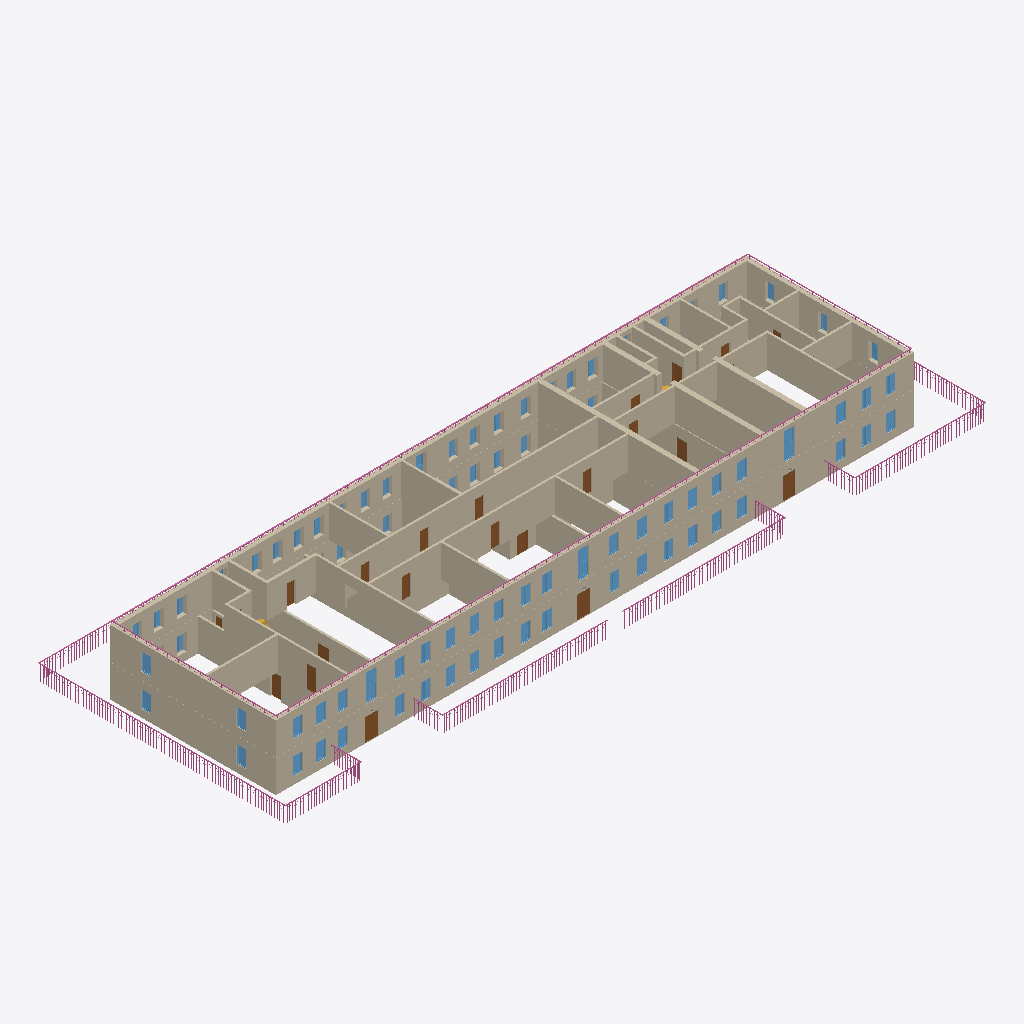
Isometric view of an IFC building model (IFC-SPF (STEP), schema IFC4, length unit millimetre), seen from the south-west, elements coloured by IFC class: 74 windows (light blue), 53 walls (beige), 21 doors (brown), 15 railings (pink), 1 stair flight (yellow).
Extent 65.0 m × 23.1 m × 6.3 m (x, y, z). Storeys (2): 1 at 0.00 m; 2 at 3.01 m. Elements (231): 94 IfcWindow, 65 IfcWall, 37 IfcDoor, 15 IfcRailing, 8 IfcSanitaryTerminal, 4 IfcStairFlight, 3 IfcLightFixture, 3 IfcValve, 2 IfcSlab.

HEADER;
FILE_DESCRIPTION(('ViewDefinition [Renga View]'),'2;1');
FILE_NAME('modelOBJIFC.ifc','2023-05-23T17:30:05',(''),(''),'IfcPlusPlus','Renga 5.9.48395.0','');
FILE_SCHEMA(('IFC4'));
ENDSEC;
DATA;
#28=IFCPROJECT('21TEaxodjBnwNjgMembgig',$,$,$,$,$,$,(#5),#27);
#34=IFCSITE('113ZChXg9TIAfgSrEOVR1w',$,$,$,$,#33,$,$,.ELEMENT.,$,$,$,$,$);
#40=IFCBUILDING('3UJDogBkroGxhJvtR5EBWS',$,$,$,$,#39,$,$,.ELEMENT.,$,$,$);
#52=IFCBUILDINGSTOREY('3BHfKzxrP0Z8DSVYVKbZdS',$,'1',$,$,#51,$,$,.ELEMENT.,0.0);
#58=IFCBUILDINGSTOREY('059JSdQDvClB29wRghw5KJ',$,'2',$,$,#57,$,$,.ELEMENT.,3010.612933195752);
#2628=IFCWALL('2VKSerukv6KA7zxZ$woEQn',$,'Стена: 450,00 мм',$,$,#2633,#2772,$,.STANDARD.);
#157=IFCWALL('2xGeTQCBfEmR398JUILa3J',$,'Стена: 450,00 мм',$,$,#162,#301,$,.STANDARD.);
#2462=IFCWALL('3sSDPctMP9ouLdMTdhTEqe',$,'Стена: 450,00 мм',$,$,#2467,#2586,$,.STANDARD.);
#1504=IFCWALL('3yEPE3eKfBB8VtSxOyZSPP',$,'Стена: 200,00 мм',$,$,#1509,#1548,$,.STANDARD.);
#1549=IFCWALL('3YE1NgbWjCFQFgNFEjs5uD',$,'Стена: 200,00 мм',$,$,#1554,#1593,$,.STANDARD.);
#2587=IFCWALL('36XztFNV17vgmXWxHctXyK',$,'Стена: 450,00 мм',$,$,#2592,#2627,$,.STANDARD.);
#116=IFCWALL('2_z8xnwIH2Ux417mfpNJh7',$,'Стена: 450,00 мм',$,$,#121,#156,$,.STANDARD.);
#2773=IFCWALL('0px5OPeQD2FAW7HS5lXDoc',$,'Стена: 450,00 мм',$,$,#2778,#2885,$,.STANDARD.);
#1258=IFCWALL('2guVJAu1v8k90KMWMIIwf_',$,'Стена: 450,00 мм',$,$,#1263,#1290,$,.STANDARD.);
#302=IFCWALL('3hQ2rqtnb6JOpqyLmJPhMo',$,'Стена: 450,00 мм',$,$,#307,#346,$,.STANDARD.);
#1467=IFCWALL('0jfMkKJYDEVxgZeYwsSvGP',$,'Стена: 200,00 мм',$,$,#1472,#1503,$,.STANDARD.);
#2152=IFCWALL('35Wj6Q4tH3ZRFYFv7J7ZpW',$,'Стена: 200,00 мм',$,$,#2157,#2204,$,.STANDARD.);
#1397=IFCWALL('2vsQv2HfLFOhzY7yGv4TOX',$,'Стена: 200,00 мм',$,$,#1402,#1433,$,.STANDARD.);
#1870=IFCWALL('0nEaWkr_9CFeHonZ7KdU$Z',$,'Стена: 450,00 мм',$,$,#1875,#1902,$,.STANDARD.);
#2347=IFCWALL('3D$_AKuIn4ofSe9ghKUc5E',$,'Стена: 450,00 мм',$,$,#2352,#2387,$,.STANDARD.);
#2119=IFCWALL('180DP$iv5D5wPKie3eDUPx',$,'Стена: 200,00 мм',$,$,#2124,#2151,$,.STANDARD.);
#1434=IFCWALL('2Lu1k9wJP6nBFOWH83G5e2',$,'Стена: 200,00 мм',$,$,#1439,#1466,$,.STANDARD.);
#787=IFCWALL('3jBtHygPD1ZQpO$gFZX_hv',$,'Стена: 200,00 мм',$,$,#792,#828,$,.STANDARD.);
#1660=IFCWALL('1tRP4Xq995quo7Fpa2GE4s',$,'Стена: 200,00 мм',$,$,#1665,#1692,$,.STANDARD.);
#1726=IFCWALL('3CyaU_do1EaOy9dYTNcYUt',$,'Стена: 200,00 мм',$,$,#1731,#1758,$,.STANDARD.);
#829=IFCWALL('0zOQ3_mHH7agp1ajFv3sUO',$,'Стена: 200,00 мм',$,$,#834,#870,$,.STANDARD.);
#14092=IFCRAILING('1Uv6g2bDv5ngrAXM$qVRtY',$,'Ограждение: 1 500,00 мм',$,$,#14097,#14757,$,.GUARDRAIL.);
#1975=IFCWALL('1$506hLX1FWBBOuLZ6Cz8v',$,'Стена: 250,00 мм',$,$,#1980,#2011,$,.STANDARD.);
#1594=IFCWALL('0yquogYe5FMgnmOWN00TAY',$,'Стена: 200,00 мм',$,$,#1599,#1626,$,.STANDARD.);
#1627=IFCWALL('2uT0Vr$fHA9fRjULK$$iJH',$,'Стена: 200,00 мм',$,$,#1632,#1659,$,.STANDARD.);
#871=IFCWALL('2aHpaqzAfB1BRbPH$uZlQM',$,'Стена: 200,00 мм',$,$,#876,#912,$,.STANDARD.);
#2275=IFCWALL('2uY6L1_U90a8SlPpQGYbQE',$,'Стена: 450,00 мм',$,$,#2280,#2307,$,.STANDARD.);
#573=IFCWALL('0UHeqyCS522wKAdQqnq4eI',$,'Стена: 450,00 мм',$,$,#578,#605,$,.STANDARD.);
#2082=IFCWALL('3UHtU9LoD2DAjo6EcKpHvS',$,'Стена: 200,00 мм',$,$,#2087,#2118,$,.STANDARD.);
#2238=IFCWALL('3blyvIkBLFOfAmo9tNRahw',$,'Стена: 200,00 мм',$,$,#2243,#2274,$,.STANDARD.);
#1792=IFCWALL('1hXRG1iPv5vfevMjneaBrU',$,'Стена: 200,00 мм',$,$,#1797,#1824,$,.STANDARD.);
#1825=IFCWALL('3ffgEX54HBS9CxoLnYc5Lw',$,'Стена: 200,00 мм',$,$,#1830,#1869,$,.STANDARD.);
#15586=IFCRAILING('2k0z9_sOXBoxVFpVw9hKy9',$,'Ограждение: 1 500,00 мм',$,$,#15591,#16071,$,.GUARDRAIL.);
#10708=IFCRAILING('3vI$7Easf3I95Lwy$R6A5L',$,'Ограждение: 300,00 мм',$,$,#10713,#11163,$,.GUARDRAIL.);
#11435=IFCRAILING('2dxrlIDSb7yON_cbAx3_$f',$,'Ограждение: 300,00 мм',$,$,#11440,#11890,$,.GUARDRAIL.);
#1693=IFCWALL('3FN5WSloL58QW1wzxUrzpP',$,'Стена: 200,00 мм',$,$,#1698,#1725,$,.STANDARD.);
#15046=IFCRAILING('1aWKEPOxPAu9rfaDERHFfW',$,'Ограждение: 1 500,00 мм',$,$,#15051,#15525,$,.GUARDRAIL.);
#1903=IFCWALL('2$xQx0ZwbEEBUTnuKUZUXF',$,'Стена: 250,00 мм',$,$,#1908,#1941,$,.STANDARD.);
#2388=IFCWALL('32hIzw0TT0NRpd6VP9WiKh',$,'Стена: 200,00 мм',$,$,#2393,#2424,$,.STANDARD.);
#1291=IFCWALL('3Vwe4CU79ELP$GFjZ6OJ0v',$,'Стена: 250,00 мм',$,$,#1296,#1323,$,.STANDARD.);
#17600=IFCRAILING('1cGAtiMvP3L977_BGDL3Xy',$,'Ограждение: 1 500,00 мм',$,$,#17605,#18007,$,.GUARDRAIL.);
#1759=IFCWALL('2BLoieKIH1ug68Om38Tgro',$,'Стена: 450,00 мм',$,$,#1764,#1791,$,.STANDARD.);
#12159=IFCRAILING('0NbSxcM$PDy8Z7EeGlYMUc',$,'Ограждение: 1 500,00 мм',$,$,#12164,#13832,$,.GUARDRAIL.);
#1327=IFCWALL('1G_x6yPVf3ofumZHwLdjFD',$,'Стена: 250,00 мм',$,$,#1332,#1359,$,.STANDARD.);
#540=IFCWALL('2qEO$H_WX44PCS$3Ou9F4Z',$,'Стена: 200,00 мм',$,$,#545,#572,$,.STANDARD.);
#2205=IFCWALL('0$rJkzX4P3VgKHwBYcIxlI',$,'Стена: 200,00 мм',$,$,#2210,#2237,$,.STANDARD.);
#606=IFCWALL('16SNzYXKj8qhYxW5BBGB4V',$,'Стена: 200,00 мм',$,$,#611,#642,$,.STANDARD.);
#60=IFCWALL('3ulA4SlHr4p8T_Z$Fm70Q_',$,'Стена: 450,00 мм',$,$,#65,#104,$,.STANDARD.);
#680=IFCWALL('1J_dQiyxr7tBtLXDn2lHIh',$,'Стена: 200,00 мм',$,$,#685,#716,$,.STANDARD.);
#16323=IFCRAILING('1JdZ8cFyP2L9qDD9CiiUj5',$,'Ограждение: 1 500,00 мм',$,$,#16328,#16610,$,.GUARDRAIL.);
#16836=IFCRAILING('2rWEltjFTF4eYRHNneSc5c',$,'Ограждение: 1 500,00 мм',$,$,#16841,#17507,$,.GUARDRAIL.);
#1942=IFCWALL('1WeYx4RjP8Cuob5XSffcuf',$,'Стена: 250,00 мм',$,$,#1947,#1974,$,.STANDARD.);
#1360=IFCWALL('0n6kHcrOP8FPFwGiVEvpj4',$,'Стена: 200,00 мм',$,$,#1365,#1396,$,.STANDARD.);
#643=IFCWALL('3JTgq6$qrBHeXa8RQDjTV9',$,'Стена: 200,00 мм',$,$,#648,#679,$,.STANDARD.);
#3040=IFCDOOR('0Nl3gvUZH91ggHGaHUrVZs',$,'Дверь - Однопольная распашная (остекленное): 1 200,00 мм x 2 050,00 мм',$,$,#3076,#3070,$,2050.0,1200.0,$,$,$);
#2921=IFCDOOR('1UQCJZlrf1T8or_GidQXnN',$,'Дверь - Однопольная распашная (остекленное): 1 200,00 мм x 2 050,00 мм',$,$,#3005,#2996,$,2050.0,1200.0,$,$,$);
#11227=IFCRAILING('1gOA5jM150c9mT1zZ0bI7L',$,'Ограждение: 300,00 мм',$,$,#11232,#11418,$,.GUARDRAIL.);
#11951=IFCRAILING('3ZvmWXQe9BFxbR8eLFvJ0R',$,'Ограждение: 300,00 мм',$,$,#11956,#12142,$,.GUARDRAIL.);
#3691=IFCDOOR('3sR_0sM2PFAxgAPHXji3Fu',$,'Дверь - Однопольная распашная (остекленное): 1 200,00 мм x 2 050,00 мм',$,$,#3727,#3721,$,2050.0,1200.0,$,$,$);
#8641=IFCWINDOW('0xWISsd3TAZvXZ00rUmF$b',$,'Окно - Раздвижное вертикальное (белый ПВХ): 1 000,00 мм x 2 500,00 мм',$,$,#8669,#8663,$,2500.0,1000.0,$,$,$);
#9024=IFCWINDOW('20BefrNS1FeRyu3aU96eBx',$,'Окно - Раздвижное вертикальное (белый ПВХ): 1 000,00 мм x 2 500,00 мм',$,$,#9052,#9046,$,2500.0,1000.0,$,$,$);
#9503=IFCWINDOW('3Nd99EGnXFOAmtNaRr_Qhx',$,'Окно - Раздвижное вертикальное (белый ПВХ): 1 000,00 мм x 2 500,00 мм',$,$,#9531,#9525,$,2500.0,1000.0,$,$,$);
#913=IFCWALL('2zAyA_1qT6x9qvxY8NK4OM',$,'Стена: 200,00 мм',$,$,#918,#954,$,.STANDARD.);
#2012=IFCWALL('2FxrahEzv2BOvcqYGn93g3',$,'Стена: 200,00 мм',$,$,#2017,#2044,$,.STANDARD.);
#14849=IFCRAILING('0EfCk4mivFDwdlLWS6hVo7',$,'Ограждение: 1 500,00 мм',$,$,#14854,#15034,$,.GUARDRAIL.);
#5146=IFCDOOR('1UObpZtSzDSvg2_nRTuL$6',$,'Дверь - Однопольная распашная (остекленное): 850,00 мм x 2 050,00 мм',$,$,#5182,#5176,$,2050.0,850.0,$,$,$);
#16639=IFCRAILING('0ihLMLpjrD1RWV_1ozJExD',$,'Ограждение: 1 500,00 мм',$,$,#16644,#16824,$,.GUARDRAIL.);
#750=IFCWALL('0Iu8tfO0191u5LBkL00evR',$,'Стена: 200,00 мм',$,$,#755,#786,$,.STANDARD.);
#3467=IFCDOOR('2v_1PYY_TCD8nI9LTcjWpY',$,'Дверь - Однопольная распашная (остекленное): 1 000,00 мм x 2 050,00 мм',$,$,#3503,#3497,$,2050.0,1000.0,$,$,$);
#717=IFCWALL('3nmSkOvz5EOuZ6nJCuSFsG',$,'Стена: 200,00 мм',$,$,#722,#749,$,.STANDARD.);
#3747=IFCDOOR('0IthlHs55CNRw_I8uplFPl',$,'Дверь - Однопольная распашная (остекленное): 1 000,00 мм x 2 050,00 мм',$,$,#3783,#3777,$,2050.0,1000.0,$,$,$);
#3635=IFCDOOR('0GRkAuLY95su8xoKT7nJKg',$,'Дверь - Однопольная распашная (остекленное): 1 000,00 мм x 2 050,00 мм',$,$,#3671,#3665,$,2050.0,1000.0,$,$,$);
#18056=IFCRAILING('3o8n33cuz9nhZ5ciPhFoh4',$,'Ограждение: 1 500,00 мм',$,$,#18061,#18241,$,.GUARDRAIL.);
#16133=IFCRAILING('1WbECLGefCQR0EJmsBXh_O',$,'Ограждение: 1 500,00 мм',$,$,#16138,#16312,$,.GUARDRAIL.);
#9110=IFCWINDOW('2Ac_cLZIf3GeJCn6fN6TsK',$,'Окно - Двустворчатое (белый ПВХ): 900,00 мм x 1 600,00 мм',$,$,#9138,#9132,$,1600.0,900.0,$,$,$);
#9359=IFCWINDOW('2lt5wtRFPDV8KBNkAEssEw',$,'Окно - Двустворчатое (белый ПВХ): 900,00 мм x 1 600,00 мм',$,$,#9387,#9381,$,1600.0,900.0,$,$,$);
#5485=IFCWINDOW('0jpDjlQvn1CPO$s9KsZF6D',$,'Окно - Двустворчатое (белый ПВХ): 900,00 мм x 1 600,00 мм',$,$,#5581,#5575,$,1600.0,900.0,$,$,$);
#5809=IFCWINDOW('33hAUtmO9A3ATZjr1h6fC4',$,'Окно - Двустворчатое (белый ПВХ): 900,00 мм x 1 600,00 мм',$,$,#5837,#5831,$,1600.0,900.0,$,$,$);
#6097=IFCWINDOW('1NgA1a2QP1DQO3tiP3_eUi',$,'Окно - Двустворчатое (белый ПВХ): 900,00 мм x 1 600,00 мм',$,$,#6125,#6119,$,1600.0,900.0,$,$,$);
#6481=IFCWINDOW('3MjSckHm96igNxw$2OOs6I',$,'Окно - Двустворчатое (белый ПВХ): 900,00 мм x 1 600,00 мм',$,$,#6509,#6503,$,1600.0,900.0,$,$,$);
#8737=IFCWINDOW('10tWi39Yr2g9NbLxf8GJf$',$,'Окно - Двустворчатое (белый ПВХ): 900,00 мм x 1 600,00 мм',$,$,#8765,#8759,$,1600.0,900.0,$,$,$);
#8890=IFCWINDOW('1m7y5MJpD6rhQeMjQD13uN',$,'Окно - Двустворчатое (белый ПВХ): 900,00 мм x 1 600,00 мм',$,$,#8918,#8912,$,1600.0,900.0,$,$,$);
#9455=IFCWINDOW('3n6B3XPwr8NRSIo_xWPaM9',$,'Окно - Двустворчатое (белый ПВХ): 900,00 мм x 1 600,00 мм',$,$,#9483,#9477,$,1600.0,900.0,$,$,$);
#4978=IFCDOOR('2ZLz5ZClXDseF4tMfgGWma',$,'Дверь - Однопольная распашная (остекленное): 850,00 мм x 2 050,00 мм',$,$,#5014,#5008,$,2050.0,850.0,$,$,$);
#5202=IFCDOOR('340$8EvkL3aRhZmOZltwpk',$,'Дверь - Однопольная распашная (остекленное): 850,00 мм x 2 050,00 мм',$,$,#5238,#5232,$,2050.0,850.0,$,$,$);
#4866=IFCDOOR('2g6pNNC3f5m8VP8XM7FP6M',$,'Дверь - Однопольная распашная (остекленное): 850,00 мм x 2 050,00 мм',$,$,#4902,#4896,$,2050.0,850.0,$,$,$);
#5609=IFCWINDOW('0uz9gjs31AOQkguyNg3XV8',$,'Окно - Двустворчатое (белый ПВХ): 900,00 мм x 1 600,00 мм',$,$,#5637,#5631,$,1600.0,900.0,$,$,$);
#5905=IFCWINDOW('3x1kxbZ4v8Lwnndy8uWw_E',$,'Окно - Двустворчатое (белый ПВХ): 900,00 мм x 1 600,00 мм',$,$,#5933,#5927,$,1600.0,900.0,$,$,$);
#6001=IFCWINDOW('09oH1WZ$D34hmQrVoZjydB',$,'Окно - Двустворчатое (белый ПВХ): 900,00 мм x 1 600,00 мм',$,$,#6029,#6023,$,1600.0,900.0,$,$,$);
#6049=IFCWINDOW('2HlCLOCEr0MRFB1YTRZTwQ',$,'Окно - Двустворчатое (белый ПВХ): 900,00 мм x 1 600,00 мм',$,$,#6077,#6071,$,1600.0,900.0,$,$,$);
#6193=IFCWINDOW('33wa0cxK53vfZqAP7cimsM',$,'Окно - Двустворчатое (белый ПВХ): 900,00 мм x 1 600,00 мм',$,$,#6221,#6215,$,1600.0,900.0,$,$,$);
#6433=IFCWINDOW('17nXRq05z5Qxnzx46TDf60',$,'Окно - Двустворчатое (белый ПВХ): 900,00 мм x 1 600,00 мм',$,$,#6461,#6455,$,1600.0,900.0,$,$,$);
#6865=IFCWINDOW('3zavEACwj2Jvzgxz$$OL3W',$,'Окно - Двустворчатое (белый ПВХ): 900,00 мм x 1 600,00 мм',$,$,#6893,#6887,$,1600.0,900.0,$,$,$);
#8267=IFCWINDOW('05YtLWFF9Dg9vUfd3CYMbM',$,'Окно - Двустворчатое (белый ПВХ): 900,00 мм x 1 600,00 мм',$,$,#8295,#8289,$,1600.0,900.0,$,$,$);
#8449=IFCWINDOW('0bDEDtZzj1JusI3kZ5lbNx',$,'Окно - Двустворчатое (белый ПВХ): 900,00 мм x 1 600,00 мм',$,$,#8477,#8471,$,1600.0,900.0,$,$,$);
#8823=IFCWINDOW('1IP2jHdVjCG9Mzj4oza6Kj',$,'Окно - Двустворчатое (белый ПВХ): 900,00 мм x 1 600,00 мм',$,$,#8851,#8845,$,1600.0,900.0,$,$,$);
#5857=IFCWINDOW('3JGXNgdZ91BhAo5$CcYR4K',$,'Окно - Двустворчатое (белый ПВХ): 900,00 мм x 1 600,00 мм',$,$,#5885,#5879,$,1600.0,900.0,$,$,$);
#6145=IFCWINDOW('0DMf5ysA90xg4uE6e2oA3y',$,'Окно - Двустворчатое (белый ПВХ): 900,00 мм x 1 600,00 мм',$,$,#6173,#6167,$,1600.0,900.0,$,$,$);
#6289=IFCWINDOW('0N06ZcjA152fg4QXKiMn$t',$,'Окно - Двустворчатое (белый ПВХ): 900,00 мм x 1 600,00 мм',$,$,#6317,#6311,$,1600.0,900.0,$,$,$);
#6337=IFCWINDOW('2N8pyTbhj2jfKfzD6fZ9S7',$,'Окно - Двустворчатое (белый ПВХ): 900,00 мм x 1 600,00 мм',$,$,#6365,#6359,$,1600.0,900.0,$,$,$);
#6385=IFCWINDOW('3KojgGN4f8GvoBH59Btyb6',$,'Окно - Двустворчатое (белый ПВХ): 900,00 мм x 1 600,00 мм',$,$,#6413,#6407,$,1600.0,900.0,$,$,$);
#6577=IFCWINDOW('2hR3BW_d91HQ5ykzstXGns',$,'Окно - Двустворчатое (белый ПВХ): 900,00 мм x 1 600,00 мм',$,$,#6605,#6599,$,1600.0,900.0,$,$,$);
#6625=IFCWINDOW('0ZbHKY6UP7cObTNjxZjdXZ',$,'Окно - Двустворчатое (белый ПВХ): 900,00 мм x 1 600,00 мм',$,$,#6653,#6647,$,1600.0,900.0,$,$,$);
#8171=IFCWINDOW('0CerQzQP1BCRxDIOdDV6dn',$,'Окно - Двустворчатое (белый ПВХ): 900,00 мм x 1 600,00 мм',$,$,#8199,#8193,$,1600.0,900.0,$,$,$);
#8315=IFCWINDOW('08qY3Pgir7_f2oGDulYs_2',$,'Окно - Двустворчатое (белый ПВХ): 900,00 мм x 1 600,00 мм',$,$,#8343,#8337,$,1600.0,900.0,$,$,$);
#8382=IFCWINDOW('0EnQ4lUcX7VPNttoXZ$Ygr',$,'Окно - Двустворчатое (белый ПВХ): 900,00 мм x 1 600,00 мм',$,$,#8410,#8404,$,1600.0,900.0,$,$,$);
#8497=IFCWINDOW('0ebMiYFnr5zR8cfYJ4wmYa',$,'Окно - Двустворчатое (белый ПВХ): 900,00 мм x 1 600,00 мм',$,$,#8525,#8519,$,1600.0,900.0,$,$,$);
#8545=IFCWINDOW('0l8WsblI12ORS3WQB$Kzjz',$,'Окно - Двустворчатое (белый ПВХ): 900,00 мм x 1 600,00 мм',$,$,#8573,#8567,$,1600.0,900.0,$,$,$);
#8593=IFCWINDOW('0wMmvziyT3zuYGfarIpYb8',$,'Окно - Двустворчатое (белый ПВХ): 900,00 мм x 1 600,00 мм',$,$,#8621,#8615,$,1600.0,900.0,$,$,$);
#9158=IFCWINDOW('2Om9tMSaLFj9a5q8MKfB6X',$,'Окно - Двустворчатое (белый ПВХ): 900,00 мм x 1 600,00 мм',$,$,#9186,#9180,$,1600.0,900.0,$,$,$);
#9311=IFCWINDOW('3_ayTkwFT6MhVVUs_KmYtX',$,'Окно - Двустворчатое (белый ПВХ): 900,00 мм x 1 600,00 мм',$,$,#9339,#9333,$,1600.0,900.0,$,$,$);
#9206=IFCWINDOW('2Svqu3wYn0l8mZPAbeUkRr',$,'Окно - Двустворчатое (белый ПВХ): 900,00 мм x 1 600,00 мм',$,$,#9234,#9228,$,1600.0,900.0,$,$,$);
#9407=IFCWINDOW('3K5ctoqLnEqAhrl5c26DDf',$,'Окно - Двустворчатое (белый ПВХ): 900,00 мм x 1 600,00 мм',$,$,#9435,#9429,$,1600.0,900.0,$,$,$);
#5953=IFCWINDOW('1pcBUmJ3P3kfyQIZQ8VD2X',$,'Окно - Двустворчатое (белый ПВХ): 900,00 мм x 1 600,00 мм',$,$,#5981,#5975,$,1600.0,900.0,$,$,$);
#6241=IFCWINDOW('0L7zQ09SL2_eoI0qvI8ZOU',$,'Окно - Двустворчатое (белый ПВХ): 900,00 мм x 1 600,00 мм',$,$,#6269,#6263,$,1600.0,900.0,$,$,$);
#6529=IFCWINDOW('2$Iv76mq1AqP$RqfP_DoyL',$,'Окно - Двустворчатое (белый ПВХ): 900,00 мм x 1 600,00 мм',$,$,#6557,#6551,$,1600.0,900.0,$,$,$);
#8219=IFCWINDOW('1lILH_psrAyvzQqndd9dNI',$,'Окно - Двустворчатое (белый ПВХ): 900,00 мм x 1 600,00 мм',$,$,#8247,#8241,$,1600.0,900.0,$,$,$);
#8689=IFCWINDOW('0yqXQqSP5ApB4LlJkwa$OX',$,'Окно - Двустворчатое (белый ПВХ): 900,00 мм x 1 600,00 мм',$,$,#8717,#8711,$,1600.0,900.0,$,$,$);
#8976=IFCWINDOW('1yyflyMUXCU86TKV134R3Z',$,'Окно - Двустворчатое (белый ПВХ): 900,00 мм x 1 600,00 мм',$,$,#9004,#8998,$,1600.0,900.0,$,$,$);
#4922=IFCDOOR('1J2U0uCjDCiR1Z8vgbaYhH',$,'Дверь - Однопольная распашная (остекленное): 850,00 мм x 2 050,00 мм',$,$,#4958,#4952,$,2050.0,850.0,$,$,$);
#5034=IFCDOOR('2$N907k79EUxoWe8Vz$Q8Z',$,'Дверь - Однопольная распашная (остекленное): 850,00 мм x 2 050,00 мм',$,$,#5070,#5064,$,2050.0,850.0,$,$,$);
#4263=IFCDOOR('0ko8k8g7zA$v9D92YnoPMo',$,'Дверь - Однопольная распашная (остекленное): 850,00 мм x 2 050,00 мм',$,$,#4344,#4338,$,2050.0,850.0,$,$,$);
#2045=IFCWALL('32V02wqwP1pv_hmQ_AIa1x',$,'Стена: 200,00 мм',$,$,#2050,#2081,$,.STANDARD.);
#5353=IFCDOOR('0BsEFOlTr28ucC272nut5j',$,'Дверь - Однопольная распашная (остекленное): 850,00 мм x 2 050,00 мм',$,$,#5389,#5383,$,2050.0,850.0,$,$,$);
#5258=IFCDOOR('2AY1ULPkPDwgMJRwsf01n3',$,'Дверь - Однопольная распашная (остекленное): 850,00 мм x 2 050,00 мм',$,$,#5294,#5288,$,2050.0,850.0,$,$,$);
#3803=IFCDOOR('3rFG3BHWjCKvXqRZWiD2cH',$,'Дверь - Однопольная распашная (остекленное): 1 000,00 мм x 2 050,00 мм',$,$,#3839,#3833,$,2050.0,1000.0,$,$,$);
#2425=IFCWALL('0ElaxOZTn9Sgtx9MYvYSJs',$,'Стена: 200,00 мм',$,$,#2430,#2461,$,.STANDARD.);
#7691=IFCWINDOW('2ClTtKCb11Vg9atvtHZY2_',$,'Окно - Раздвижное вертикальное (белый ПВХ): 1 000,00 мм x 2 500,00 мм',$,$,#7719,#7713,$,2500.0,1000.0,$,$,$);
#2308=IFCWALL('2HLmQHzJz9hP$r5hTHn9CW',$,'Стена: 200,00 мм',$,$,#2313,#2346,$,.STANDARD.);
#6769=IFCWINDOW('1pijWR19v7GuKn7Rn2JX46',$,'Окно - Двустворчатое (белый ПВХ): 900,00 мм x 1 600,00 мм',$,$,#6797,#6791,$,1600.0,900.0,$,$,$);
#6817=IFCWINDOW('1sL7pkKQb8IwSht$EtaiOC',$,'Окно - Двустворчатое (белый ПВХ): 900,00 мм x 1 600,00 мм',$,$,#6845,#6839,$,1600.0,900.0,$,$,$);
#7547=IFCWINDOW('1njd6DlsfCzQd47rMo4ZJa',$,'Окно - Двустворчатое (белый ПВХ): 900,00 мм x 1 600,00 мм',$,$,#7575,#7569,$,1600.0,900.0,$,$,$);
#10079=IFCWINDOW('2nCngxieb3TRovBfMlpo$K',$,'Окно - Двустворчатое (белый ПВХ): 900,00 мм x 1 600,00 мм',$,$,#10107,#10101,$,1600.0,900.0,$,$,$);
#6913=IFCWINDOW('3ZeE6IAEr7xOH1bHzTmNiv',$,'Окно - Двустворчатое (белый ПВХ): 900,00 мм x 1 600,00 мм',$,$,#6941,#6935,$,1600.0,900.0,$,$,$);
#7009=IFCWINDOW('0FgIABT$n8r93mApAouYOv',$,'Окно - Двустворчатое (белый ПВХ): 900,00 мм x 1 600,00 мм',$,$,#7037,#7031,$,1600.0,900.0,$,$,$);
#7211=IFCWINDOW('0dxNFIJDH4hQrv1DpneoWW',$,'Окно - Двустворчатое (белый ПВХ): 900,00 мм x 1 600,00 мм',$,$,#7239,#7233,$,1600.0,900.0,$,$,$);
#7259=IFCWINDOW('0lhH40cdf598VkE0tvGKIz',$,'Окно - Двустворчатое (белый ПВХ): 900,00 мм x 1 600,00 мм',$,$,#7287,#7281,$,1600.0,900.0,$,$,$);
#7307=IFCWINDOW('1BAGzrsQvE0wzNddRB45RJ',$,'Окно - Двустворчатое (белый ПВХ): 900,00 мм x 1 600,00 мм',$,$,#7335,#7329,$,1600.0,900.0,$,$,$);
#7451=IFCWINDOW('1TfIevU5LC3xX1ekqmvqSr',$,'Окно - Двустворчатое (белый ПВХ): 900,00 мм x 1 600,00 мм',$,$,#7479,#7473,$,1600.0,900.0,$,$,$);
#7499=IFCWINDOW('1WoY8Ca8P608H63ZUULNoa',$,'Окно - Двустворчатое (белый ПВХ): 900,00 мм x 1 600,00 мм',$,$,#7527,#7521,$,1600.0,900.0,$,$,$);
#7595=IFCWINDOW('2134fr7HX0mAyFcf2rtrh9',$,'Окно - Двустворчатое (белый ПВХ): 900,00 мм x 1 600,00 мм',$,$,#7623,#7617,$,1600.0,900.0,$,$,$);
#7787=IFCWINDOW('2gh_S3QJjBB8kujIS3LUWZ',$,'Окно - Двустворчатое (белый ПВХ): 900,00 мм x 1 600,00 мм',$,$,#7815,#7809,$,1600.0,900.0,$,$,$);
#7835=IFCWINDOW('2lM_GC$JT47uCZmibmVfWy',$,'Окно - Двустворчатое (белый ПВХ): 900,00 мм x 1 600,00 мм',$,$,#7863,#7857,$,1600.0,900.0,$,$,$);
#8027=IFCWINDOW('3hnaXiukn43PH6LkmiEiNL',$,'Окно - Двустворчатое (белый ПВХ): 900,00 мм x 1 600,00 мм',$,$,#8055,#8049,$,1600.0,900.0,$,$,$);
#9791=IFCWINDOW('3SZixO4DzDcQU0otRVqUcm',$,'Окно - Двустворчатое (белый ПВХ): 900,00 мм x 1 600,00 мм',$,$,#9819,#9813,$,1600.0,900.0,$,$,$);
#10127=IFCWINDOW('1DsFyojDT0EvhLXppq6$ts',$,'Окно - Двустворчатое (белый ПВХ): 900,00 мм x 1 600,00 мм',$,$,#10155,#10149,$,1600.0,900.0,$,$,$);
#7355=IFCWINDOW('1Gq$VQOG97ER78tU52yxas',$,'Окно - Двустворчатое (белый ПВХ): 900,00 мм x 1 600,00 мм',$,$,#7383,#7377,$,1600.0,900.0,$,$,$);
#7643=IFCWINDOW('26D$iy9p55VvR9bNEH6UIm',$,'Окно - Двустворчатое (белый ПВХ): 900,00 мм x 1 600,00 мм',$,$,#7671,#7665,$,1600.0,900.0,$,$,$);
#7739=IFCWINDOW('2eLBbD6vz6tQII12TyhnVP',$,'Окно - Двустворчатое (белый ПВХ): 900,00 мм x 1 600,00 мм',$,$,#7767,#7761,$,1600.0,900.0,$,$,$);
#8075=IFCWINDOW('3p3XZhAYPCb8Jdz7D58myk',$,'Окно - Двустворчатое (белый ПВХ): 900,00 мм x 1 600,00 мм',$,$,#8103,#8097,$,1600.0,900.0,$,$,$);
#10031=IFCWINDOW('0$rQ6dqHH1OOoyaf6yZsWZ',$,'Окно - Двустворчатое (белый ПВХ): 900,00 мм x 1 600,00 мм',$,$,#10059,#10053,$,1600.0,900.0,$,$,$);
#10223=IFCWINDOW('2R6oKp6iz3T8H4snDg5TC9',$,'Окно - Двустворчатое (белый ПВХ): 900,00 мм x 1 600,00 мм',$,$,#10251,#10245,$,1600.0,900.0,$,$,$);
#4810=IFCDOOR('0hLt6cah1ALBudTdlcfscu',$,'Дверь - Однопольная распашная (остекленное): 850,00 мм x 2 050,00 мм',$,$,#4846,#4840,$,2050.0,850.0,$,$,$);
#4754=IFCDOOR('2D43$1mSP7UuqeoKe0TF7r',$,'Дверь - Однопольная распашная (остекленное): 850,00 мм x 2 050,00 мм',$,$,#4790,#4784,$,2050.0,850.0,$,$,$);
#4158=IFCDOOR('022uyKG0rDBhx1T2OapJOR',$,'Дверь - Однопольная распашная (остекленное): 850,00 мм x 2 050,00 мм',$,$,#4239,#4233,$,2050.0,850.0,$,$,$);
#9695=IFCWINDOW('0mmQ_Dd89DEPbEvh1dCODD',$,'Окно - Двустворчатое (белый ПВХ): 900,00 мм x 1 600,00 мм',$,$,#9723,#9717,$,1600.0,900.0,$,$,$);
#7883=IFCWINDOW('3IZUVrJ$H3JxBvwxVw3hEA',$,'Окно - Двустворчатое (белый ПВХ): 900,00 мм x 1 600,00 мм',$,$,#7911,#7905,$,1600.0,900.0,$,$,$);
#9551=IFCWINDOW('05I$W42DL1Su3Su1GmX1Ic',$,'Окно - Двустворчатое (белый ПВХ): 900,00 мм x 1 600,00 мм',$,$,#9579,#9573,$,1600.0,900.0,$,$,$);
#10175=IFCWINDOW('1lJ0qLYRvD6Q0IRgniU7vd',$,'Окно - Двустворчатое (белый ПВХ): 900,00 мм x 1 600,00 мм',$,$,#10203,#10197,$,1600.0,900.0,$,$,$);
#5314=IFCDOOR('3MmWJXqa9FGhQEwqLcQ8bJ',$,'Дверь - My: 700,00 мм x 1 000,00 мм',$,$,#5333,#5328,$,1000.0,700.0,$,$,$);
#1177=IFCWALL('3t0fcEebn2597_LiZ_lWla',$,'Стена: 100,00 мм',$,$,#1182,#1217,$,.STANDARD.);
#7979=IFCWINDOW('3g9QJmWu9DghE7QFUfRpCG',$,'Окно - Двустворчатое (белый ПВХ): 900,00 мм x 1 600,00 мм',$,$,#8007,#8001,$,1600.0,900.0,$,$,$);
#4473=IFCDOOR('2mbJCD$qD9Tg8xkZ9bVIlG',$,'Дверь - Однопольная распашная (остекленное): 850,00 мм x 2 050,00 мм',$,$,#4509,#4503,$,2050.0,850.0,$,$,$);
#10694=IFCSTAIRFLIGHT('2A26Kvuk1F7eUlsp1gjHnq',$,'Лестница: 7 шт x 295,20 мм x 185,71 мм',$,$,#10699,#10707,$,$,$,$,$,.NOTDEFINED.);
ENDSEC;